The GitHub repository myseringan/AI-projects contains a labelled image folder "Datasets" with 2 categories: ripe, unripe. Examples follow, each with its label.

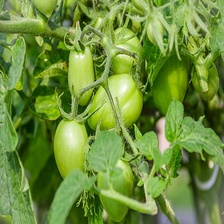
Label: unripe

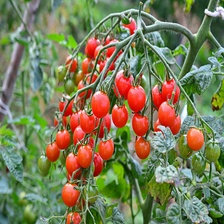
Label: ripe

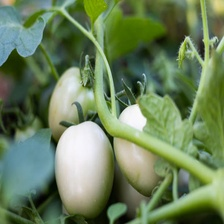
Label: unripe

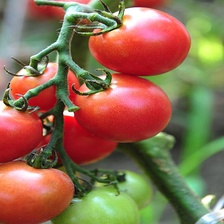
Label: ripe

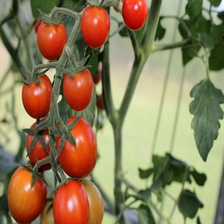
Label: ripe

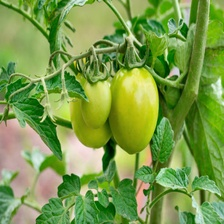
Label: unripe
